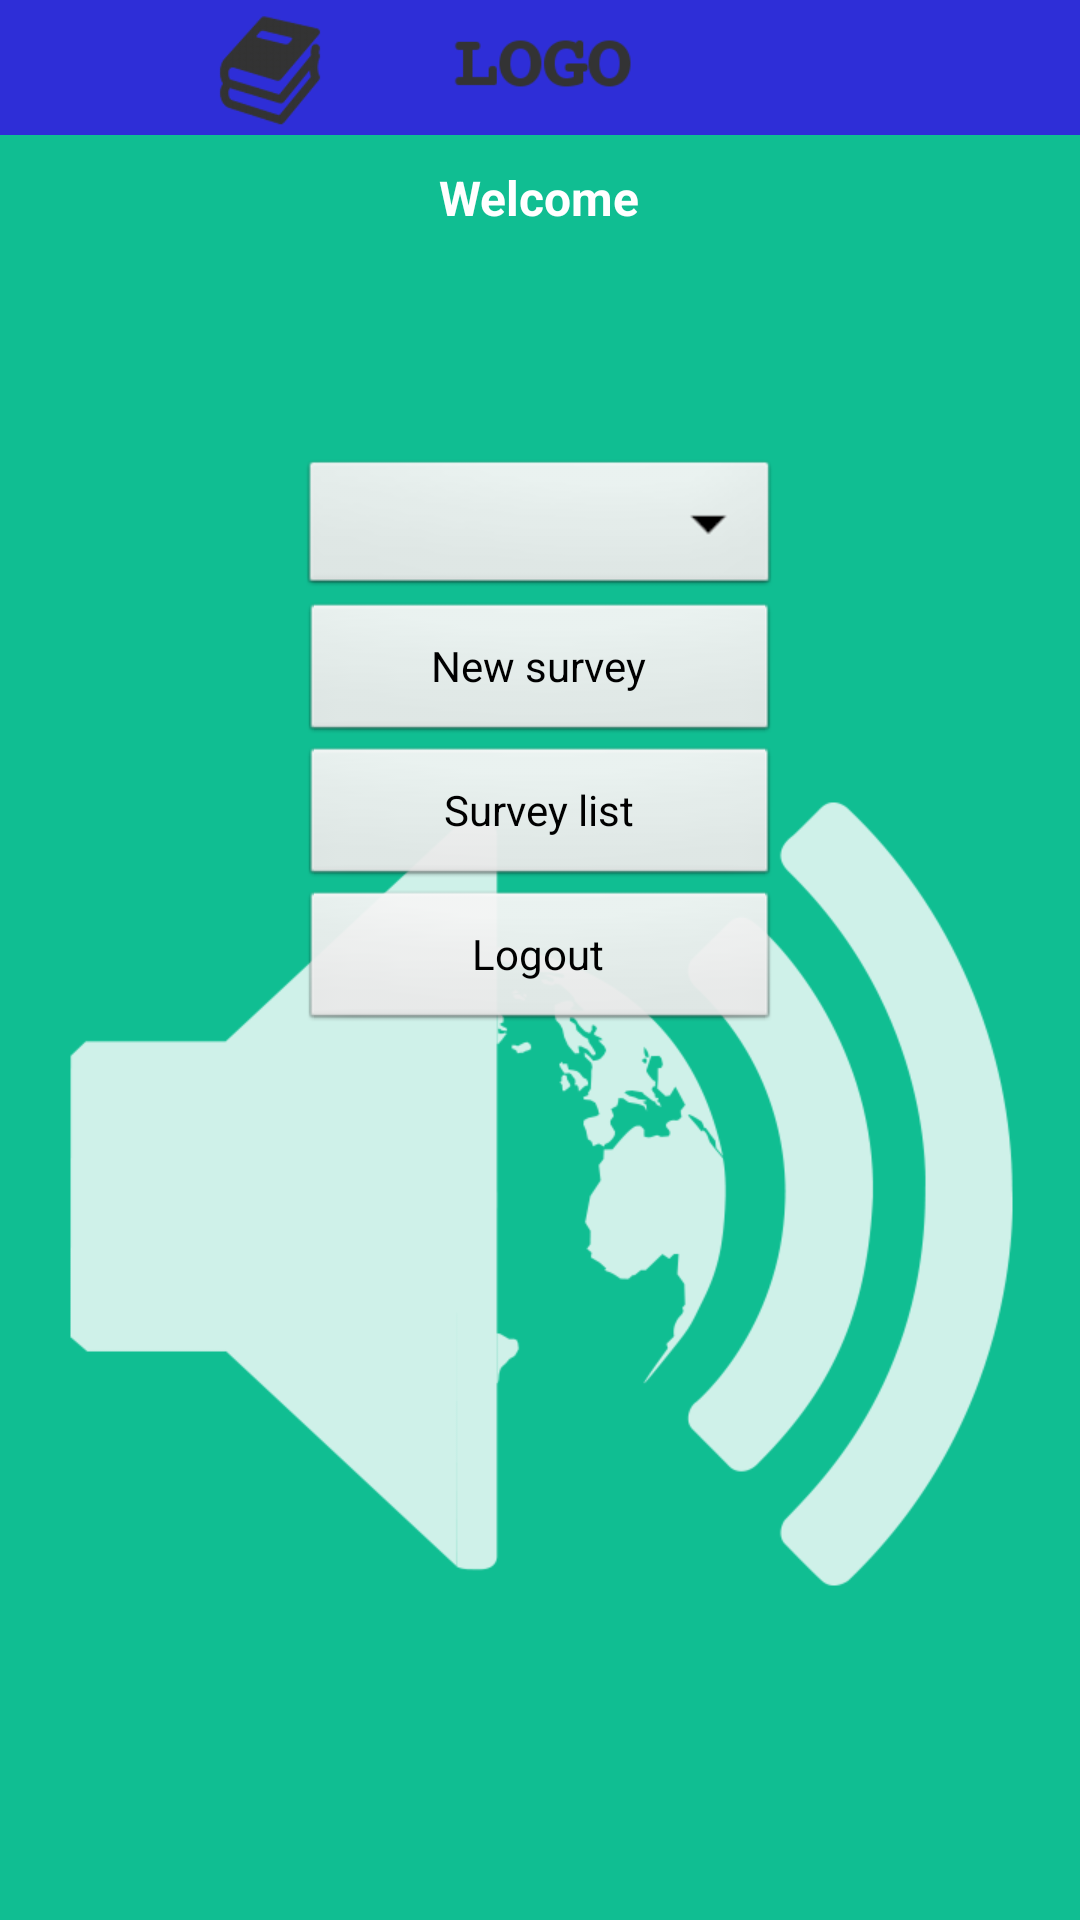

Reconstruct the res/layout file that produces this screen, plus the resources it refers to.
<!-- AndroidManifest.xml: application theme AppTheme -->
<!-- res/layout/activity_home.xml -->
<LinearLayout 
    android:id="@+id/mLayout"
    xmlns:android="http://schemas.android.com/apk/res/android"
    xmlns:tools="http://schemas.android.com/tools"
    android:orientation="vertical"
    android:layout_width="match_parent"
    android:layout_height="match_parent"
    android:background="@drawable/background"
    >

    
    <ImageView
        android:id="@+id/logoBannerImg"
        android:layout_width="match_parent"
        android:layout_height="45dp" 
        android:adjustViewBounds="true" 
        android:contentDescription="@string/nodesc"
        android:src="@drawable/banner"
        />
    
    
    <LinearLayout
        android:id="@+id/loginStatusLayout"
        android:layout_width="wrap_content"
        android:layout_height="wrap_content"
        android:layout_gravity="center"
        android:gravity="center_horizontal"
        android:orientation="vertical"
        android:visibility="gone" >

        <ProgressBar
            style="?android:attr/progressBarStyleLarge"
            android:layout_width="wrap_content"
            android:layout_height="wrap_content"
            android:layout_marginBottom="8dp" />

        <TextView
            android:id="@+id/loginStatusMessage"
            android:layout_width="wrap_content"
            android:layout_height="wrap_content"
            android:layout_marginBottom="16dp"
            android:fontFamily="sans-serif-light"
            android:text="@string/fileWFSProgressText"
            android:textAppearance="?android:attr/textAppearanceMedium" />
    </LinearLayout>
    
    
    <ScrollView
        android:id="@+id/mainScroll"
        android:layout_width="match_parent"
        android:layout_height="match_parent"
        >
        
        
        <LinearLayout 
            android:id="@+id/mainLayout"
            android:layout_width="match_parent"
            android:layout_height="wrap_content"
            android:orientation="vertical"
            android:padding="5dp"
            >
            
            <TextView
		        android:id="@+id/welcomeHeaderLabel"
		        android:layout_width="wrap_content"
		        android:layout_height="wrap_content"
		        android:text="@string/welcomeLabel"
		        android:layout_gravity="center_horizontal"
		        android:padding="5dp"
		        android:textAppearance="@style/headerText"
			/>
            
            <LinearLayout 
	            android:id="@+id/buttonsLayout"
	            android:layout_width="match_parent"
	            android:layout_height="wrap_content"
	            android:orientation="vertical"
	            android:paddingTop="70dp"
	            android:paddingBottom="20dp"
	            android:paddingLeft="40dp"
	            android:paddingRight="40dp"
	            >
	            
	            <Spinner 
                    android:id="@+id/layersCombo"
		            android:layout_width="160dp"
		            android:layout_height="wrap_content"
		            android:layout_gravity="center_horizontal"
                    />
	            
                <Button
		            android:id="@+id/newSurveyButton"
		            android:layout_width="160dp"
		            android:layout_height="wrap_content"
		            android:layout_gravity="center_horizontal"
		            android:text="@string/newSurveyLabel" />
                <Button
		            android:id="@+id/surveyListButton"
		            android:layout_width="160dp"
		            android:layout_height="wrap_content"
		            android:layout_gravity="center_horizontal"
		            android:text="@string/surveyListLabel" />
                
                 <Button
		            android:id="@+id/logoutButton"
		            android:layout_width="160dp"
		            android:layout_height="wrap_content"
		            android:layout_gravity="center_horizontal"
		            android:text="@string/logoutLabel" />
                
            </LinearLayout>
            
            
        </LinearLayout>
       
    </ScrollView>
        
    

</LinearLayout>
<!-- resources referenced by this layout -->
<resources>
  <!-- drawable background: png bitmap (drawable-mdpi, 36283 bytes) -->
  <!-- drawable banner: png bitmap (drawable-mdpi, 6922 bytes) -->
  <string name="fileWFSProgressText">Retrieving data…</string>
  <string name="logoutLabel">Logout</string>
  <string name="newSurveyLabel">New survey</string>
  <string name="nodesc" />
  <string name="surveyListLabel">Survey list</string>
  <string name="welcomeLabel">Welcome</string>
  <style name="headerText" parent="@android:style/TextAppearance">
          <item name="android:typeface">sans</item>
          <item name="android:textStyle">bold</item>
          <item name="android:textColor">#ffffff</item>
      </style>
  <style name="AppTheme" parent="AppBaseTheme">
          
      </style>
  <style name="AppBaseTheme" parent="android:Theme.Light">
          
      </style>
</resources>
